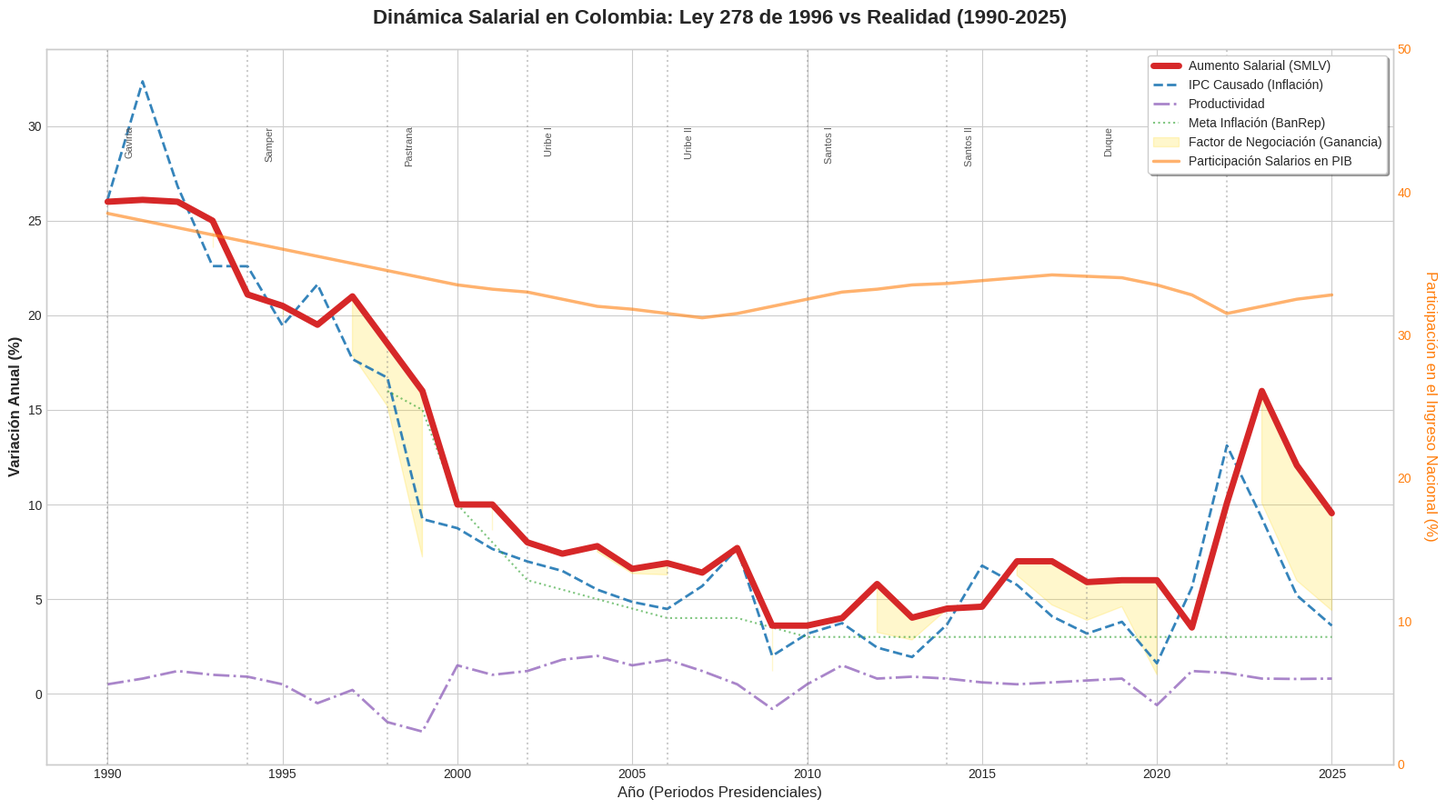

The matplotlib source for this figure:
import pandas as pd
import matplotlib.pyplot as plt
import numpy as np

# -----------------------------------------------------------------------------
# 1. DATOS HISTÓRICOS (1990 - 2025)
# -----------------------------------------------------------------------------
# Periodo: Gobiernos desde César Gaviria hasta Gustavo Petro (actualidad)

anios = list(range(1990, 2026))

# Datos aproximados basados en series del DANE y Banco de la República
data = {
    'Año': anios,
    
    # IPC Causado (Inflación real del año anterior usada para negociar)
    'IPC_Causado': [
        26.12, 32.36, 26.82, 22.60, 22.59, 19.46, 21.63, 17.68, 16.70, 9.23, # 90-99
        8.75, 7.65, 6.99, 6.49, 5.50, 4.85, 4.48, 5.69, 7.67, 2.00,        # 00-09
        3.17, 3.73, 2.44, 1.94, 3.66, 6.77, 5.75, 4.09, 3.18, 3.80,        # 10-19
        1.61, 5.62, 13.12, 9.28, 5.20, 3.60                                # 20-25 (Est. final)
    ],

    # Aumento Salario Mínimo Legal Vigente (Nominal)
    'Aumento_Salarial': [
        26.0, 26.1, 26.0, 25.0, 21.1, 20.5, 19.5, 21.0, 18.5, 16.0, # 90-99
        10.0, 10.0, 8.0, 7.4, 7.8, 6.6, 6.9, 6.4, 7.7, 3.6,        # 00-09
        3.6, 4.0, 5.8, 4.02, 4.5, 4.6, 7.0, 7.0, 5.9, 6.0,         # 10-19
        6.0, 3.5, 10.07, 16.0, 12.07, 9.54                         # 20-25
    ],
    
    # Crecimiento del PIB
    'PIB_Crecimiento': [
        4.3, 2.4, 4.0, 5.0, 5.8, 5.2, 2.1, 3.4, 0.6, -4.2, 
        2.9, 1.7, 2.5, 3.9, 5.3, 4.7, 6.7, 6.9, 3.5, 1.7,  
        4.0, 6.6, 4.0, 4.3, 4.6, 3.1, 2.1, 1.4, 2.6, 3.2,  
        -7.0, 10.7, 7.3, 0.6, 1.8, 3.2                     
    ],
    
    # Meta de Inflación (BanRep) - Nula antes del 2000 aprox
    'Meta_Inflacion': [
        np.nan, np.nan, np.nan, np.nan, np.nan, np.nan, np.nan, np.nan, 16.0, 15.0,
        10.0, 8.0, 6.0, 5.5, 5.0, 4.5, 4.0, 4.0, 4.0, 3.5,            
        3.0, 3.0, 3.0, 3.0, 3.0, 3.0, 3.0, 3.0, 3.0, 3.0,             
        3.0, 3.0, 3.0, 3.0, 3.0, 3.0                                  
    ],

    # Productividad (PTF/Laboral) - Factor estructural aproximado
    'Productividad': [
        0.5, 0.8, 1.2, 1.0, 0.9, 0.5, -0.5, 0.2, -1.5, -2.0,
        1.5, 1.0, 1.2, 1.8, 2.0, 1.5, 1.8, 1.2, 0.5, -0.8,
        0.5, 1.5, 0.8, 0.9, 0.8, 0.6, 0.5, 0.6, 0.7, 0.8,
        -0.6, 1.2, 1.1, 0.8, 0.78, 0.8
    ],
    
    # Participación de Salarios en Ingreso Nacional (% PIB)
    'Participacion_Salarios': [
        38.5, 38.0, 37.5, 37.0, 36.5, 36.0, 35.5, 35.0, 34.5, 34.0,
        33.5, 33.2, 33.0, 32.5, 32.0, 31.8, 31.5, 31.2, 31.5, 32.0,
        32.5, 33.0, 33.2, 33.5, 33.6, 33.8, 34.0, 34.2, 34.1, 34.0,
        33.5, 32.8, 31.5, 32.0, 32.5, 32.8
    ]
}

# Crear DataFrame
df = pd.DataFrame(data)

# Calcular el Factor de Negociación (Residual)
df['Factor_Negociacion'] = df['Aumento_Salarial'] - (df['IPC_Causado'] + df['Productividad'])

# -----------------------------------------------------------------------------
# 2. CONFIGURACIÓN DE LA GRÁFICA
# -----------------------------------------------------------------------------
plt.figure(figsize=(16, 9)) # Formato panorámico
plt.style.use('seaborn-v0_8-whitegrid')

# EJE IZQUIERDO: Variables de Variación (%)
ax1 = plt.gca()

# 1. Aumento Salarial (RESALTADO PRINCIPAL)
ax1.plot(df['Año'], df['Aumento_Salarial'], 
         color='#d62728', linewidth=5, label='Aumento Salarial (SMLV)', zorder=10)

# 2. IPC Causado (Inflación)
ax1.plot(df['Año'], df['IPC_Causado'], 
         color='#1f77b4', linewidth=2, linestyle='--', label='IPC Causado (Inflación)', alpha=0.9)

# 3. Productividad
ax1.plot(df['Año'], df['Productividad'], 
         color='#9467bd', linewidth=2, linestyle='-.', label='Productividad', alpha=0.8)

# 4. Meta de Inflación
ax1.plot(df['Año'], df['Meta_Inflacion'], 
         color='#2ca02c', linewidth=1.5, linestyle=':', label='Meta Inflación (BanRep)', alpha=0.6)

# Sombrear el "Factor de Negociación" (Área amarilla entre la fórmula técnica y el aumento real)
# Fórmula Técnica = IPC + Productividad
formula_tecnica = df['IPC_Causado'] + df['Productividad']
ax1.fill_between(df['Año'], formula_tecnica, df['Aumento_Salarial'], 
                 where=(df['Aumento_Salarial'] > formula_tecnica),
                 color='#ffd700', alpha=0.2, label='Factor de Negociación (Ganancia)')

# EJE DERECHO: Participación de Salarios (% del PIB)
# Se usa eje derecho porque la escala es diferente (30-40%) a la variación anual (0-25%)
ax2 = ax1.twinx()
ax2.plot(df['Año'], df['Participacion_Salarios'], 
         color='#ff7f0e', linewidth=2.5, linestyle='-', alpha=0.6, label='Participación Salarios en PIB')
ax2.set_ylabel('Participación en el Ingreso Nacional (%)', fontsize=12, color='#ff7f0e', rotation=270, labelpad=20)
ax2.tick_params(axis='y', labelcolor='#ff7f0e')
ax2.set_ylim(0, 50) 
ax2.grid(False) # Desactivar rejilla secundaria para limpieza visual

# Etiquetas y Títulos
ax1.set_ylabel('Variación Anual (%)', fontsize=12, fontweight='bold')
ax1.set_xlabel('Año (Periodos Presidenciales)', fontsize=12)
ax1.set_title('Dinámica Salarial en Colombia: Ley 278 de 1996 vs Realidad (1990-2025)', 
              fontsize=16, fontweight='bold', pad=20)

# Leyenda unificada
lines_1, labels_1 = ax1.get_legend_handles_labels()
lines_2, labels_2 = ax2.get_legend_handles_labels()
ax1.legend(lines_1 + lines_2, labels_1 + labels_2, loc='upper right', frameon=True, shadow=True, fontsize=10)

# Marcas de presidentes en el eje X
presidentes = [
    (1990, 'Gaviria'), (1994, 'Samper'), (1998, 'Pastrana'), 
    (2002, 'Uribe I'), (2006, 'Uribe II'), (2010, 'Santos I'), 
    (2014, 'Santos II'), (2018, 'Duque'), (2022, 'Petro')
]
for anio, nombre in presidentes:
    ax1.axvline(x=anio, color='gray', linestyle=':', alpha=0.4)
    if anio < 2022:
        ax1.text(anio + 0.5, 30, nombre, rotation=90, verticalalignment='top', fontsize=8, color='#555')
    else:
        ax1.text(anio, 30, nombre, rotation=90, verticalalignment='top', fontsize=8, color='#555')

plt.tight_layout()

# -----------------------------------------------------------------------------
# 3. GUARDAR Y MOSTRAR
# -----------------------------------------------------------------------------

nombre_archivo = 'grafica_economia_colombia.png'
plt.savefig(nombre_archivo, dpi=300, bbox_inches='tight')
print(f"✅ Gráfica generada exitosamente.")
print(f"📁 Archivo guardado como: {nombre_archivo}")
print("   (Busca en tu carpeta 'Archivos de Linux')")

plt.show()
